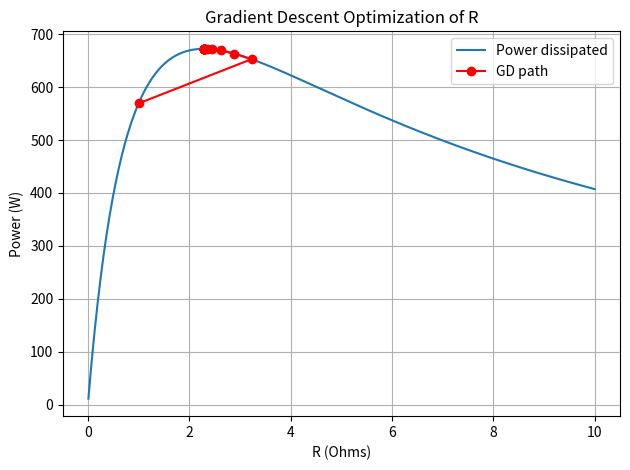

This chart was generated by the following Python code:
import numpy as np
import matplotlib.pyplot as plt

# 목적 함수: f(R) = -P(R)
def f(R):
    if R <= 0:
        return 1e6  # 정의역 밖
    num = 120 * R
    denom = (3.5 + R) * (6.6 + R) - R**2
    i2 = num / denom
    return - (43.56 / R) * i2**2

# 수치 미분을 이용한 gradient 계산
def grad_f(R, h=1e-5):
    return (f(R + h) - f(R - h)) / (2 * h)

# Line search descent method
def gradient_descent(initial_R, alpha=0.01, tol=1e-6, max_iter=1000):
    R = initial_R
    history = [R]
    for i in range(max_iter):
        g = grad_f(R)
        if abs(g) < tol:
            break
        R = R - alpha * g
        history.append(R)
    return R, -f(R), history  # 최소화한 -f는 실제 최대값

# 실행
optimal_R, max_power, trajectory = gradient_descent(initial_R=1.0)
print(f"Best R: {optimal_R:.4f} (Ohm)")
print(f"Max Power: {max_power:.2f} W")

# 경로 시각화
R_vals = np.linspace(0.01, 10, 500)
P_vals = [-(f(R)) for R in R_vals]

plt.plot(R_vals, P_vals, label="Power dissipated")
plt.plot(trajectory, [-(f(R)) for R in trajectory], 'ro-', label="GD path")
plt.xlabel("R (Ohms)")
plt.ylabel("Power (W)")
plt.grid(True)
plt.title("Gradient Descent Optimization of R")
plt.legend()
plt.tight_layout()
plt.show()
